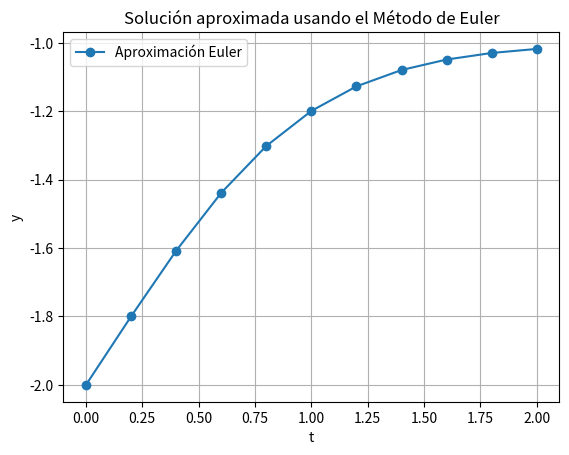

Recreate this plot in Python.
import numpy as np
import matplotlib.pyplot as plt

# Definimos la derivada y' = -(y + 1)(y + 3)
def f(t, y):
    return -(y + 1) * (y + 3)

# Método de Euler
def euler_method(f, t0, y0, h, t_final):
    t_values = np.arange(t0, t_final + h, h)
    y_values = np.zeros(len(t_values))
    y_values[0] = y0

    for i in range(1, len(t_values)):
        y_values[i] = y_values[i - 1] + h * f(t_values[i - 1], y_values[i - 1])

    return t_values, y_values

# Parámetros iniciales
t0 = 0      # Tiempo inicial
y0 = -2     # Valor inicial de y
h = 0.2     # Tamaño de paso
t_final = 2 # Tiempo final

# Resolver usando el método de Euler
t_values, y_values = euler_method(f, t0, y0, h, t_final)

# Mostrar los resultados
for t, y in zip(t_values, y_values):
    print(f"t = {t:.1f}, y ≈ {y:.5f}")

# Gráfica de la solución
plt.plot(t_values, y_values, 'o-', label="Aproximación Euler")
plt.xlabel('t')
plt.ylabel('y')
plt.title('Solución aproximada usando el Método de Euler')
plt.legend()
plt.grid(True)
plt.show()